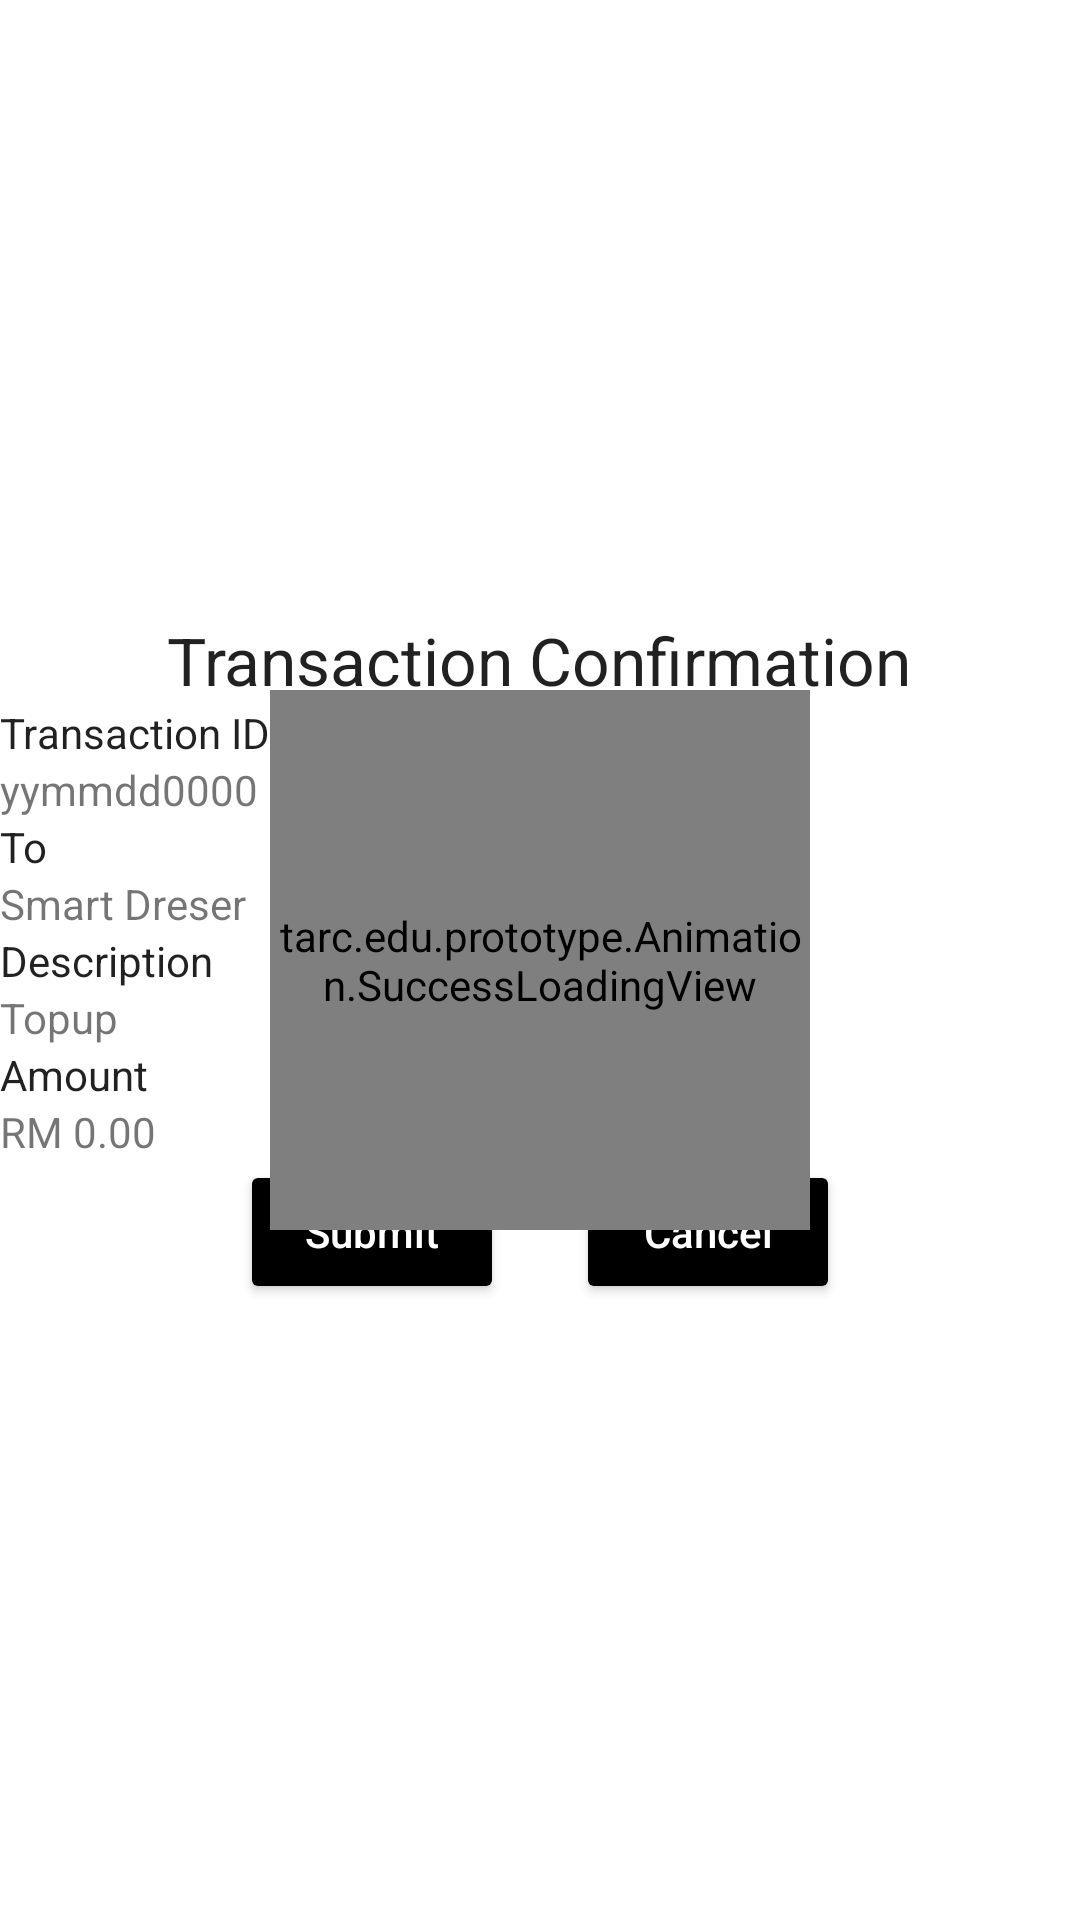

Produce the Android XML layout that renders to this screen, including the resource entries it uses.
<!-- AndroidManifest.xml: application theme AppTheme -->
<!-- res/layout/activity_transaction_confirmation.xml -->
<?xml version="1.0" encoding="utf-8"?>
<RelativeLayout xmlns:android="http://schemas.android.com/apk/res/android"
    xmlns:app="http://schemas.android.com/apk/res-auto"
    xmlns:tools="http://schemas.android.com/tools"
    android:layout_width="match_parent"
    android:layout_height="match_parent"
    android:layout_marginLeft="10dp"
    android:orientation="vertical"
    tools:context=".View.Activities.TransactionConfirmationActivity">

    <LinearLayout
        android:layout_width="match_parent"
        android:layout_height="wrap_content"

        android:layout_centerInParent="true"
        android:orientation="vertical">

        <TextView
            android:layout_width="wrap_content"
            android:layout_height="wrap_content"
            android:layout_gravity="center_horizontal"
            android:text="@string/textTransCon"
            android:textAppearance="?android:attr/textAppearanceLarge" />

        <TextView
            android:layout_width="match_parent"
            android:layout_height="wrap_content"

            android:text="@string/textTransID"
            android:textAppearance="@style/TextAppearance.AppCompat.Body1" />

        <TextView
            android:id="@+id/transactionID"
            android:layout_width="match_parent"
            android:layout_height="wrap_content"
            android:text="yymmdd0000" />

        <TextView
            android:layout_width="match_parent"
            android:layout_height="wrap_content"
            android:text="@string/textTo"
            android:textAppearance="@style/TextAppearance.AppCompat.Body1" />

        <TextView
            android:id="@+id/To"
            android:layout_width="match_parent"
            android:layout_height="wrap_content"
            android:text="Smart Dreser" />

        <TextView
            android:layout_width="match_parent"
            android:layout_height="wrap_content"
            android:text="@string/textTransDescription"
            android:textAppearance="@style/TextAppearance.AppCompat.Body1" />

        <TextView
            android:id="@+id/transDesc"
            android:layout_width="match_parent"
            android:layout_height="wrap_content"
            android:text="Topup" />

        <TextView
            android:layout_width="match_parent"
            android:layout_height="wrap_content"
            android:text="@string/amount"
            android:textAppearance="@style/TextAppearance.AppCompat.Body1" />

        <TextView
            android:id="@+id/transAmount"
            android:layout_width="match_parent"
            android:layout_height="wrap_content"
            android:text="RM 0.00" />

        <LinearLayout
            android:layout_width="wrap_content"
            android:layout_height="wrap_content"
            android:layout_gravity="center_horizontal">

            <Button
                android:id="@+id/btnSubmit"
                android:layout_width="wrap_content"
                android:layout_height="wrap_content"
                android:layout_gravity="center_horizontal"
                android:text="@string/textSubmit"
                style="@style/buttonStyle"
                android:textAllCaps="false" />

            <Button
                android:id="@+id/btnCancel"
                android:layout_width="wrap_content"
                android:layout_height="wrap_content"
                android:layout_gravity="center_horizontal"
                android:text="@string/cancel"
                style="@style/buttonStyle"
                android:textAllCaps="false" />
        </LinearLayout>
    </LinearLayout>
    <tarc.edu.prototype.Animation.SuccessLoadingView
        android:id="@+id/success_loading_view"
        android:layout_width="180dp"
        android:layout_height="180dp"
        android:layout_centerInParent="true"/>
</RelativeLayout>
<!-- resources referenced by this layout -->
<resources>
  <string name="amount">Amount</string>
  <string name="cancel">Cancel</string>
  <string name="textSubmit">Submit</string>
  <string name="textTo">To</string>
  <string name="textTransCon">Transaction Confirmation</string>
  <string name="textTransDescription">Description</string>
  <string name="textTransID">Transaction ID</string>
  <style name="buttonStyle">
          <item name="android:textColor">@color/white</item>
          <item name="android:backgroundTint">@color/button_disabled</item>
          <item name="android:shape">rectangle</item>
          <item name="android:buttonCornerRadius">10dp</item>
          <item name="android:topLeftRadius">10dp</item>
          <item name="android:layout_marginStart">12dp</item>
          <item name="android:layout_marginEnd">12dp</item>
      </style>
  <style name="AppTheme" parent="Theme.MaterialComponents.Light.DarkActionBar">
          
          <item name="colorPrimary">@color/black</item>
          <item name="colorPrimaryDark">@color/jet</item>
          <item name="colorAccent">@color/colorAccent</item>
          <item name="windowNoTitle">true</item>
          <item name="windowActionBar">false</item>
      </style>
  <color name="white">#ffffff</color>
  <color name="black">#000000</color>
  <color name="jet">#222222</color>
  <color name="colorAccent">#ffffff</color>
</resources>
